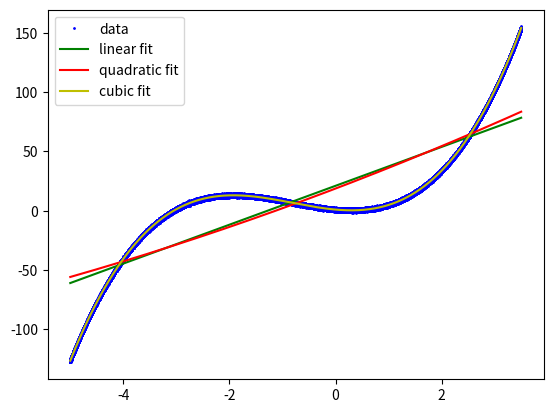
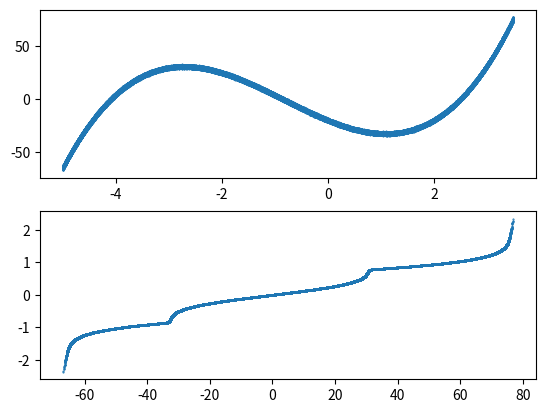
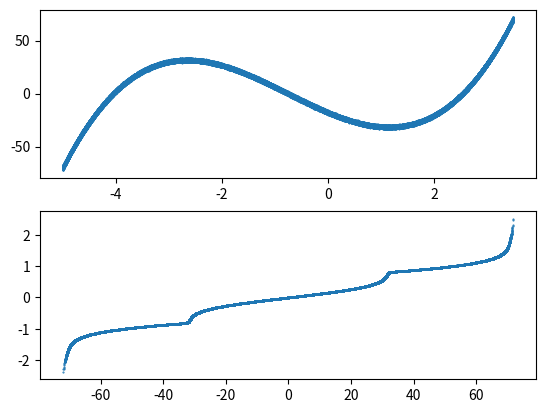
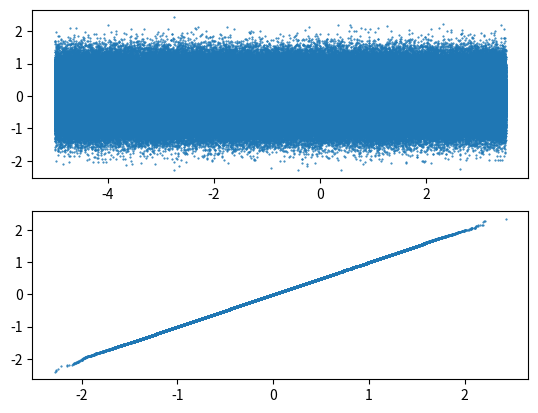

Generate these figures, in order, with matplotlib:
# -*- coding: utf-8 -*-
"""
Created on Wed Apr 21 18:51:44 2021

[redacted]
"""
import numpy as np

nobs=1000000
sigma=.5
x=np.linspace(-5,3.5,nobs)
Ey=2.3*x**3+5.6*x**2-4*x+1
xy=np.array([x,Ey]).T
tots=np.ones(xy.shape[0]).T@xy

means=np.ones(xy.shape[0]).T@xy/xy.shape[0]

#linear regression example

#define the design matrix to include a constant
x_linear_design=np.array([np.ones(nobs),x]).T

#add in some error to y
e=np.random.normal(loc=0,scale=sigma,size=nobs)

y=Ey+e

#estimate beta

linear_beta_hat=np.linalg.inv(x_linear_design.T@x_linear_design)@x_linear_design.T@y

#but the form might be quadratic, create a new design matrix
x_quadratic_design=np.array([np.ones(nobs),x,x**2]).T
quadratic_beta_hat=np.linalg.inv(x_quadratic_design.T@x_quadratic_design)@x_quadratic_design.T@y

#check for cubic
x_cubic_design=np.array([np.ones(nobs),x,x**2,x**3]).T
cubic_beta_hat=np.linalg.inv(x_cubic_design.T@x_cubic_design)@x_cubic_design.T@y

linear_fitted=x_linear_design@linear_beta_hat

linear_error=y-linear_fitted

lin_beta_error=linear_error.T@linear_error

sse_lin_error=linear_error.T@linear_error


quadratic_fitted=x_quadratic_design@quadratic_beta_hat

quad_error=y-quadratic_fitted

quad_beta_error=quad_error.T@quad_error

sse_quad_error=quad_error.T@quad_error

cubic_fitted=x_cubic_design@cubic_beta_hat

cubic_error=y-cubic_fitted

cubic_beta_error=cubic_error.T@cubic_error

sse_cubic_error=cubic_error.T@cubic_error


print(sse_lin_error, sse_quad_error, sse_cubic_error, sse_lin_error/sse_quad_error,sse_lin_error/sse_cubic_error)

print(linear_beta_hat,"\n",quadratic_beta_hat,"\n",cubic_beta_hat)

#do some plots
import matplotlib.pyplot as plt
plt.figure(dpi=600)
plt.plot(x,y,'-b',linestyle='',marker='o',markersize=1,label='data')
plt.plot(x,linear_fitted,'-g',label='linear fit')
plt.plot(x,quadratic_fitted,'-r',label='quadratic fit')
plt.plot(x,cubic_fitted,'-y',label='cubic fit')
plt.legend()

#diagnostic plots
plt.figure(dpi=600)
plt.subplot(211)
plt.plot(x,linear_error,linestyle='',marker='.',markersize=1)
plt.subplot(212)
plt.plot(np.sort(linear_error),np.sort(np.random.normal(loc=0,scale=sigma,size=nobs)),linestyle='',marker='.',markersize=1)

plt.figure(dpi=600)
plt.subplot(211)
plt.plot(x,quad_error,linestyle='',marker='.',markersize=1)
plt.subplot(212)
plt.plot(np.sort(quad_error),np.sort(np.random.normal(loc=0,scale=sigma,size=nobs)),linestyle='',marker='.',markersize=1)

plt.figure(dpi=600)
plt.subplot(211)
plt.plot(x,cubic_error,linestyle='',marker='.',markersize=1)
plt.subplot(212)
plt.plot(np.sort(cubic_error),np.sort(np.random.normal(loc=0,scale=sigma,size=nobs)),linestyle='',marker='.',markersize=1)
